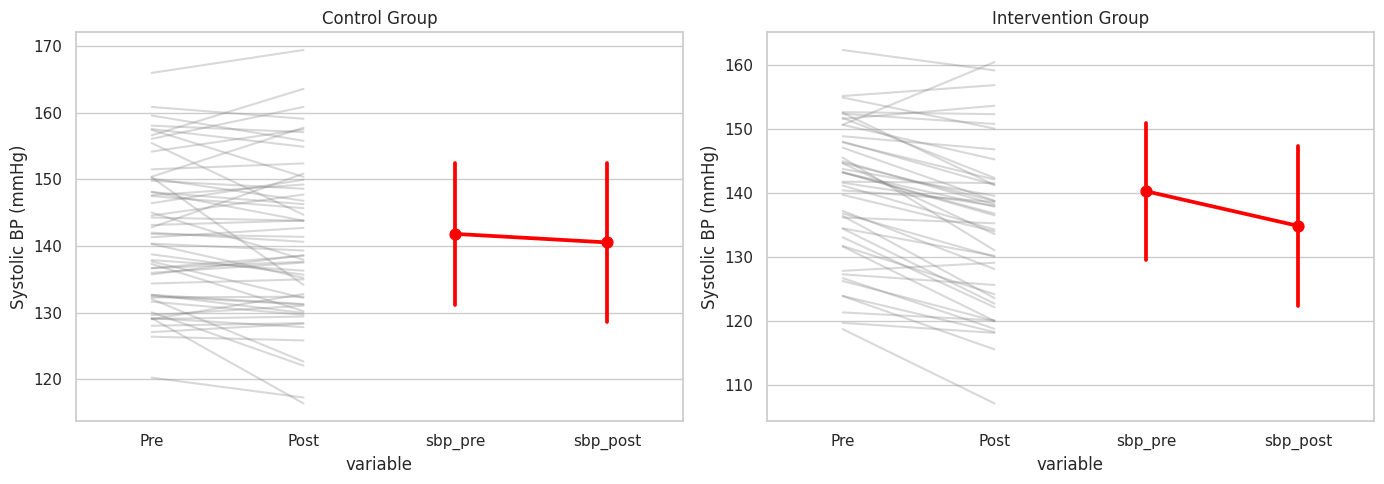

The script that saved this image: (Note: this script raises an exception after producing the figure.)
import pandas as pd
import numpy as np

np.random.seed(123)
n = 100
group = np.random.choice([0, 1], size=n)  # 0 = Control, 1 = Intervention
sbp_pre = np.random.normal(140, 10, n)

# Post values depend on group
sbp_post = sbp_pre + np.where(group == 0,
                              np.random.normal(0, 5, n),     # Control
                              np.random.normal(-5, 5, n))    # Intervention

df = pd.DataFrame({
    'participant_id': range(1, n+1),
    'group': group,
    'sbp_pre': sbp_pre,
    'sbp_post': sbp_post
})

df.head()

import matplotlib.pyplot as plt
import seaborn as sns

sns.set(style='whitegrid')
fig, axes = plt.subplots(1, 2, figsize=(14, 5))

# Plot individual lines
for g, ax in zip([0, 1], axes):
    sub = df[df['group'] == g]
    for i in range(len(sub)):
        ax.plot(['Pre', 'Post'], [sub.iloc[i]['sbp_pre'], sub.iloc[i]['sbp_post']], color='grey', alpha=0.3)
    sns.pointplot(data=sub.melt(id_vars='participant_id', value_vars=['sbp_pre', 'sbp_post']),
                  x='variable', y='value', ci='sd', color='red', ax=ax)
    ax.set_title('Control Group' if g == 0 else 'Intervention Group')
    ax.set_ylabel('Systolic BP (mmHg)')

plt.tight_layout()
plt.show()

from scipy.stats import ttest_rel, ttest_ind

df['change'] = df['sbp_post'] - df['sbp_pre']
control_change = df[df['group'] == 0]['change']
intervention_change = df[df['group'] == 1]['change']

# Paired t-tests within each group
t_ctrl, p_ctrl = ttest_rel(df[df['group'] == 0]['sbp_post'], df[df['group'] == 0]['sbp_pre'])
t_int, p_int = ttest_rel(df[df['group'] == 1]['sbp_post'], df[df['group'] == 1]['sbp_pre'])

# Independent t-test of changes
t_diff, p_diff = ttest_ind(intervention_change, control_change)

print("Within-group change:")
print(f"  Control: t = {t_ctrl:.2f}, p = {p_ctrl:.3f}")
print(f"  Intervention: t = {t_int:.2f}, p = {p_int:.3f}")
print("\nBetween-group difference in change:")
print(f"  t = {t_diff:.2f}, p = {p_diff:.3f}")

import pymc as pm
import arviz as az

with pm.Model() as model:
    mu = pm.Normal('mu', mu=0, sigma=10, shape=2)  # One mean for each group
    sigma = pm.HalfNormal('sigma', sigma=5)
    y_obs = pm.Normal('y_obs', mu=mu[df['group']], sigma=sigma, observed=df['change'])
    diff = pm.Deterministic('diff', mu[1] - mu[0])
    trace = pm.sample(1000, tune=1000, return_inferencedata=True)

az.plot_posterior(trace, var_names=['diff'], ref_val=0)
plt.title("Posterior Difference in SBP Change")
plt.show()

posterior_diff = trace.posterior['diff'].values.flatten()
posterior_mean = posterior_diff.mean()
hdi = az.hdi(posterior_diff, hdi_prob=0.95)

print(f"Posterior mean difference: {posterior_mean:.2f} mmHg")
print(f"95% HDI: [{hdi[0]:.2f}, {hdi[1]:.2f}]")

az.plot_trace(trace, var_names=['diff'])
plt.suptitle("Trace Plot for Posterior Difference", y=1.02)
plt.show()